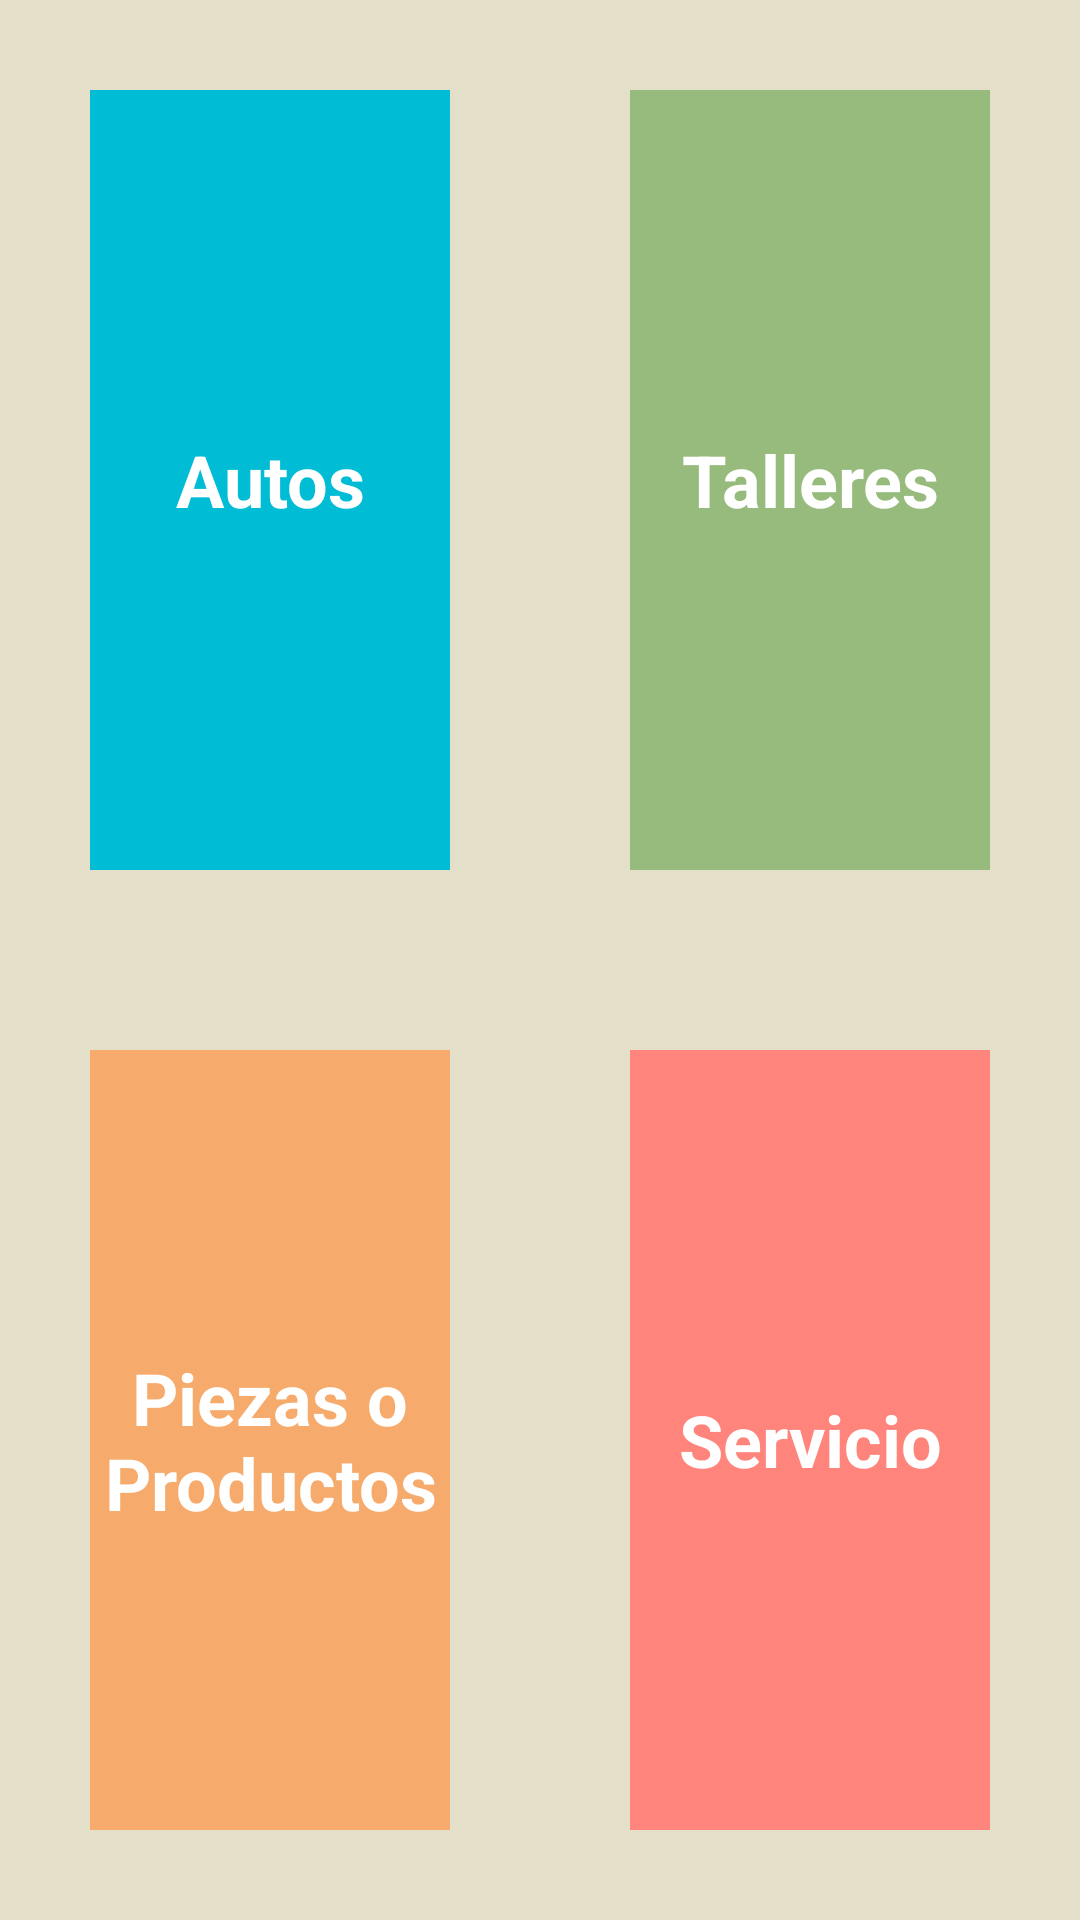

Reconstruct the res/layout file that produces this screen, plus the resources it refers to.
<!-- AndroidManifest.xml: application theme AppTheme -->
<!-- res/layout/fragment_registros.xml -->
<?xml version="1.0" encoding="utf-8"?>
<LinearLayout xmlns:android="http://schemas.android.com/apk/res/android"
    xmlns:app="http://schemas.android.com/apk/res-auto"
    xmlns:tools="http://schemas.android.com/tools"
    android:layout_width="match_parent"
    android:layout_height="match_parent"
    android:background="#e3dfc8"
    android:orientation="vertical"
    android:weightSum="2"
    tools:context=".fragments.RegistrosFragment">

    
    <LinearLayout
        android:layout_width="match_parent"
        android:layout_height="0dp"
        android:layout_weight="1"
        android:orientation="horizontal"
        android:weightSum="4">

        <TextView
            android:id="@+id/autosOpcion"
            android:layout_width="0dp"
            android:layout_height="match_parent"
            android:layout_marginLeft="30dp"
            android:layout_marginTop="30dp"
            android:layout_marginRight="30dp"
            android:layout_marginBottom="30dp"
            android:layout_weight="2"
            android:height="100dp"
            android:background="#00bcd4"
            android:gravity="center"
            android:text="Autos"
            android:textColor="#FFFFFF"
            android:textSize="24sp"
            android:textStyle="bold"
            app:fontFamily="@font/helvetica" />

        <TextView
            android:id="@+id/talleresOpcion"
            android:layout_width="0dp"
            android:layout_height="match_parent"
            android:layout_marginLeft="30dp"
            android:layout_marginTop="30dp"
            android:layout_marginRight="30dp"
            android:layout_marginBottom="30dp"
            android:layout_weight="2"
            android:height="100dp"
            android:background="#96bb7c"
            android:gravity="center"
            android:text="Talleres"
            android:textColor="#FFFFFF"
            android:textSize="24sp"
            android:textStyle="bold"
            app:fontFamily="@font/helvetica" />
    </LinearLayout>

    <LinearLayout
        android:layout_width="match_parent"
        android:layout_height="0dp"
        android:layout_weight="1"
        android:orientation="horizontal"
        android:weightSum="4">

        <TextView
            android:id="@+id/ppOpcion"
            android:layout_width="0dp"
            android:layout_height="match_parent"
            android:layout_marginLeft="30dp"
            android:layout_marginTop="30dp"
            android:layout_marginRight="30dp"
            android:layout_marginBottom="30dp"
            android:layout_weight="2"
            android:height="100dp"
            android:background="#f6ab6c"
            android:gravity="center"
            android:text="Piezas o Productos"
            android:textColor="#FFFFFF"
            android:textSize="24sp"
            android:textStyle="bold"
            app:fontFamily="@font/helvetica" />


        <TextView
            android:id="@+id/servicioOpcion"
            android:layout_width="0dp"
            android:layout_height="match_parent"
            android:layout_marginLeft="30dp"
            android:layout_marginTop="30dp"
            android:layout_marginRight="30dp"
            android:layout_marginBottom="30dp"
            android:layout_weight="2"
            android:height="100dp"
            android:background="#ff847c"
            android:gravity="center"
            android:text="Servicio"
            android:textColor="#FFFFFF"
            android:textSize="24sp"
            android:textStyle="bold"
            app:fontFamily="@font/helvetica" />
    </LinearLayout>

</LinearLayout>
<!-- resources referenced by this layout -->
<resources>
  <style name="AppTheme" parent="Theme.AppCompat.Light.NoActionBar">
          
          <item name="colorPrimary">@color/colorPrimary</item>
          <item name="colorPrimaryDark">#FF4F5360</item>
          <item name="colorAccent">@color/colorAccent</item>
      </style>
  <color name="colorPrimary">#4F5360</color>
  <color name="colorAccent">#03DAC5</color>
</resources>
